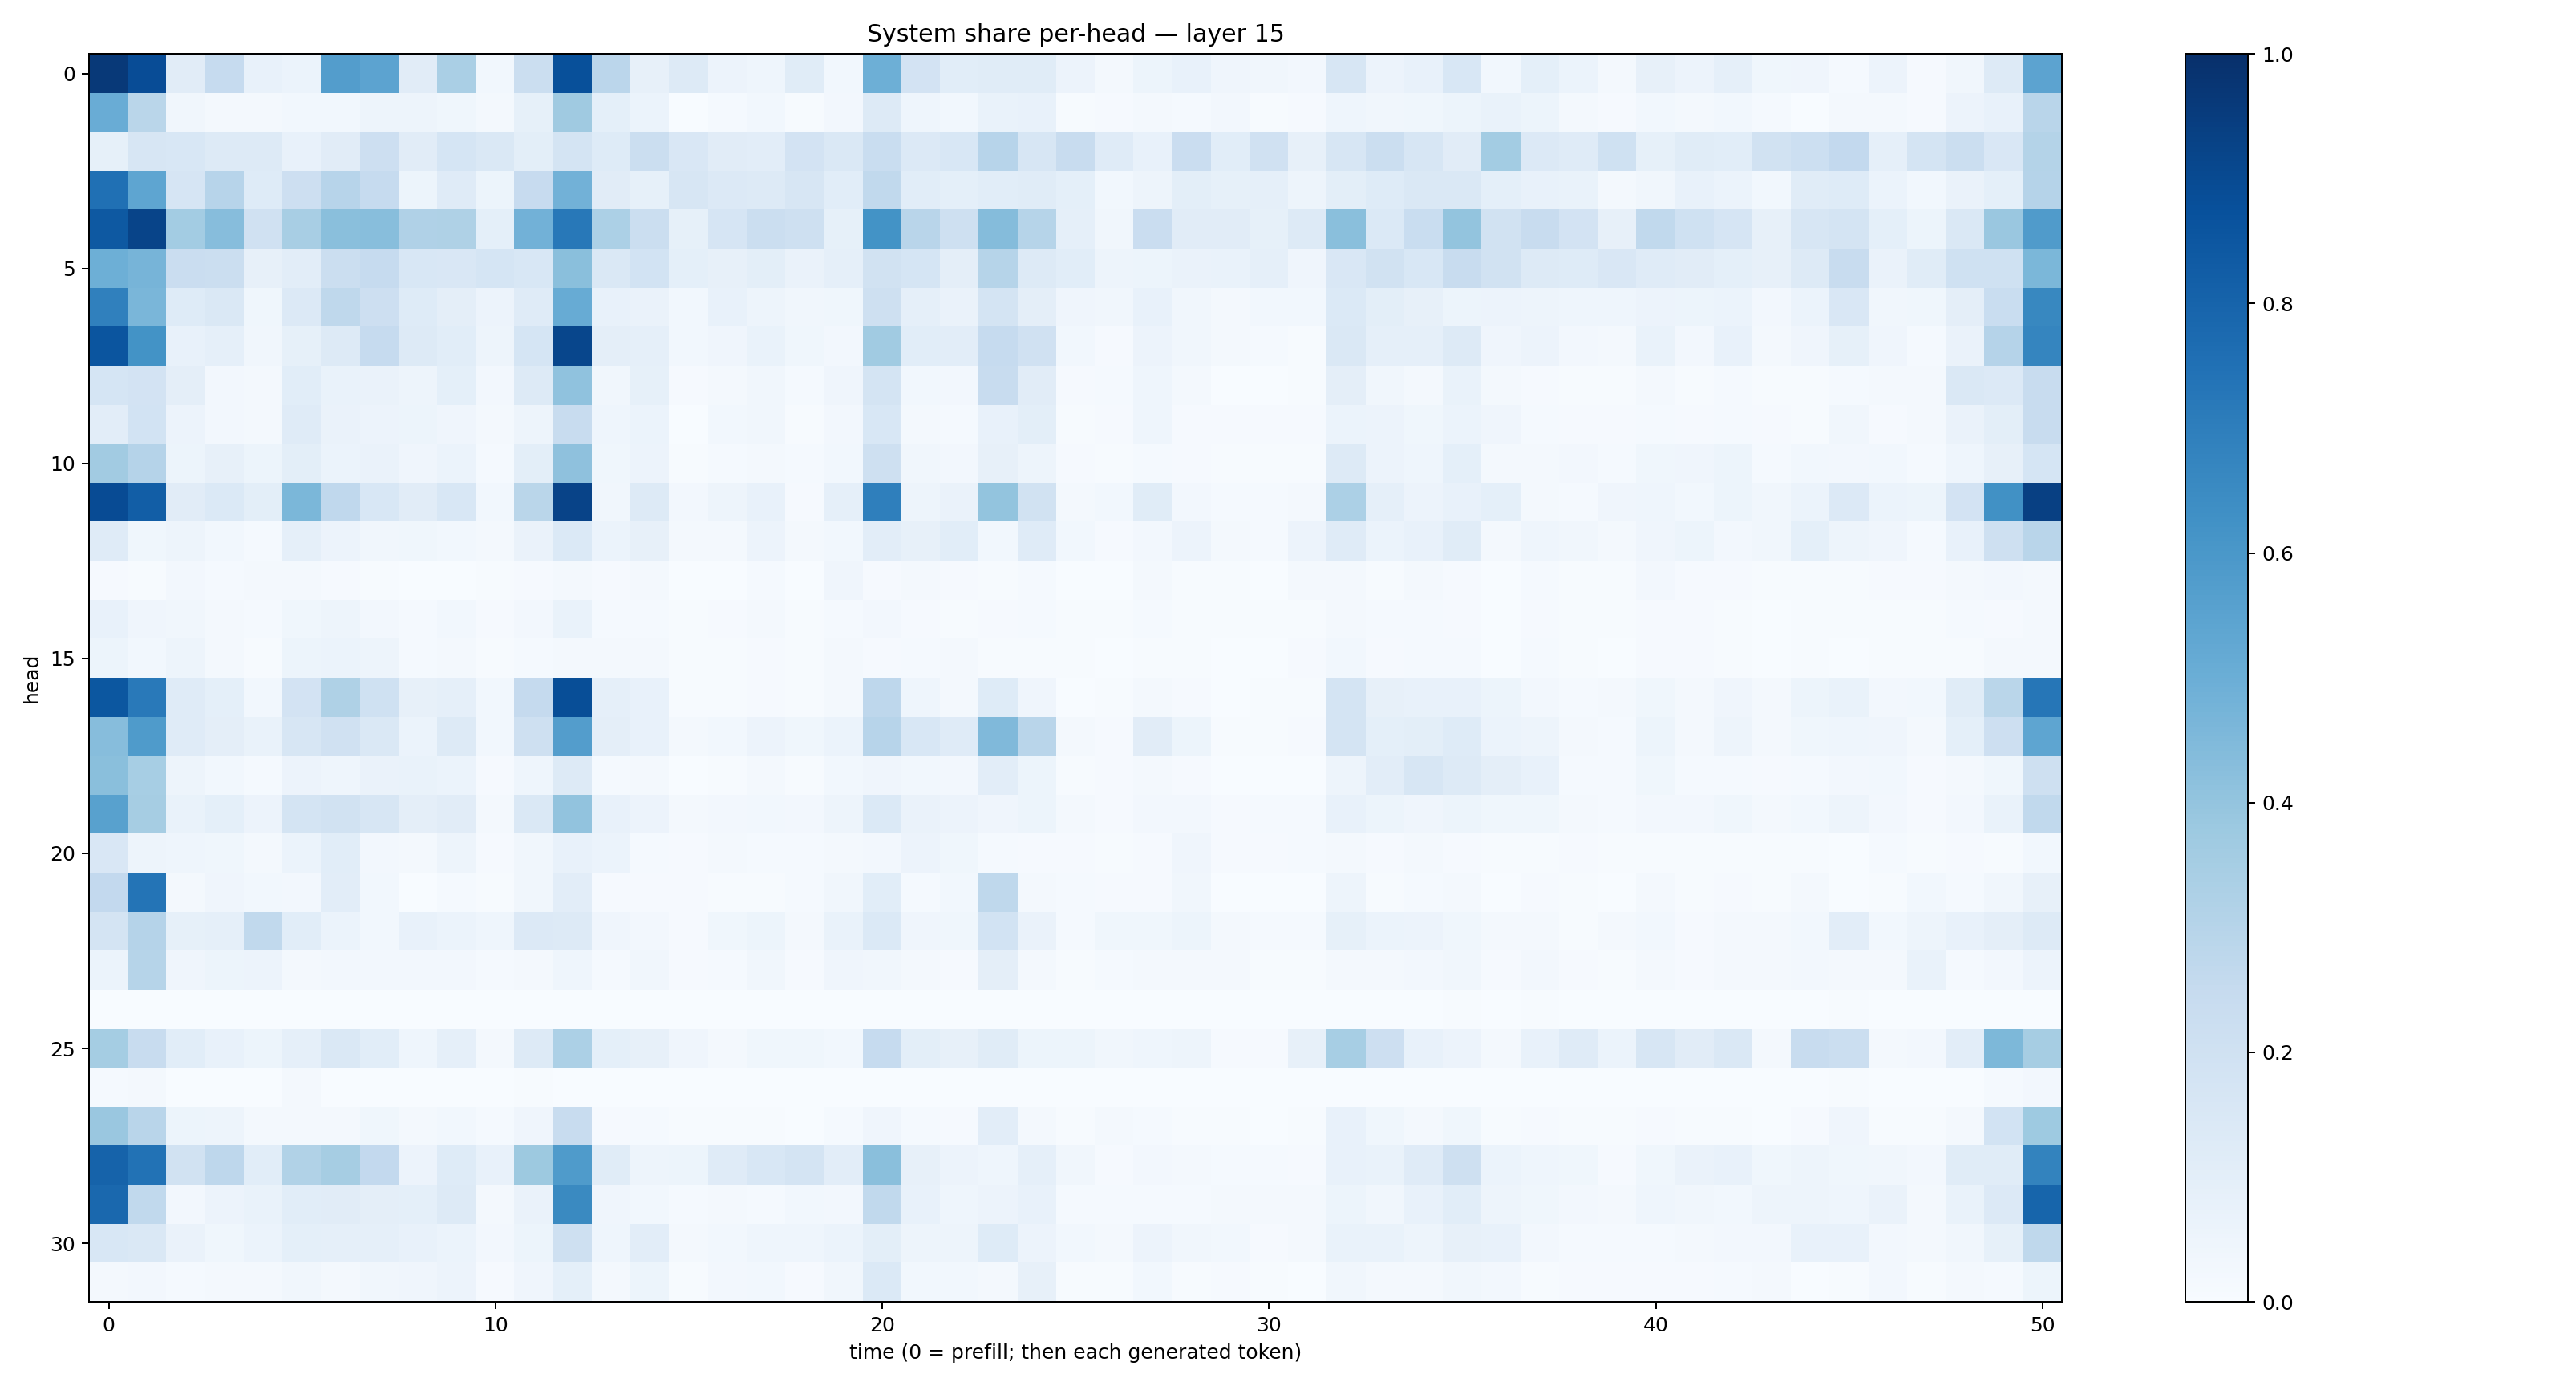

The table this chart was drawn from, first rows:
0.9613334, 0.88879377, 0.11028887, 0.249773, 0.07114958, 0.059168424, 0.57126206, 0.54381394, 0.110765666, 0.33802474, 0.03079112, 0.22209178, 0.8764857, 0.28181633, 0.07998195, 0.13063554, 0.05621993, 0.045991804, 0.11602915, 0.02769709, 0.49419853, 0.18127051, 0.10638357, 0.11449004
0.5072, 0.2855, 0.03171, 0.02306, 0.02001, 0.02782, 0.02919, 0.04979, 0.05068, 0.03579, 0.01962, 0.08551, 0.3677, 0.09327, 0.06184, 0.00237, 0.01187, 0.03071, 0.005205, 0.02539, 0.125, 0.04382, 0.03066, 0.06676
0.08511, 0.1629, 0.1528, 0.1264, 0.1259, 0.07223, 0.1132, 0.2137, 0.11, 0.1692, 0.1423, 0.1001, 0.1766, 0.1234, 0.2255, 0.152, 0.1125, 0.1053, 0.1809, 0.1466, 0.2329, 0.1354, 0.1553, 0.2946
0.7505, 0.5366, 0.1652, 0.2949, 0.1244, 0.2146, 0.2952, 0.2473, 0.05093, 0.1208, 0.05382, 0.2427, 0.481, 0.1113, 0.08313, 0.161, 0.1355, 0.1291, 0.1591, 0.1064, 0.2653, 0.1083, 0.09014, 0.1064
0.8418, 0.9193, 0.3564, 0.4299, 0.1987, 0.3415, 0.4243, 0.4289, 0.3179, 0.3241, 0.09115, 0.4839, 0.7199, 0.33, 0.2195, 0.08498, 0.1667, 0.2226, 0.2097, 0.08391, 0.6177, 0.2895, 0.2088, 0.4357
0.495, 0.4689, 0.2281, 0.2248, 0.08132, 0.1026, 0.2248, 0.2467, 0.1531, 0.1519, 0.1686, 0.1527, 0.4222, 0.1446, 0.1846, 0.09334, 0.07943, 0.1, 0.06442, 0.08696, 0.1879, 0.1718, 0.0953, 0.2974
0.6886, 0.4619, 0.1212, 0.1457, 0.03868, 0.1345, 0.2706, 0.213, 0.1241, 0.09573, 0.05481, 0.1187, 0.5086, 0.07576, 0.06289, 0.02888, 0.07294, 0.04864, 0.03414, 0.03829, 0.2048, 0.08678, 0.06294, 0.1742
0.859, 0.6199, 0.07316, 0.08632, 0.03246, 0.08532, 0.1322, 0.2464, 0.1283, 0.1074, 0.04886, 0.1688, 0.9111, 0.09719, 0.08847, 0.03046, 0.041, 0.06743, 0.03759, 0.02604, 0.3638, 0.1064, 0.1048, 0.2488
0.1706, 0.1814, 0.09464, 0.02637, 0.01856, 0.108, 0.06939, 0.06251, 0.04963, 0.0901, 0.02652, 0.1262, 0.4082, 0.03236, 0.08546, 0.009731, 0.02125, 0.03156, 0.01503, 0.04268, 0.1779, 0.03069, 0.02705, 0.2402
0.1048, 0.1854, 0.05769, 0.02572, 0.01795, 0.1203, 0.06557, 0.05699, 0.05107, 0.03948, 0.01694, 0.04766, 0.2418, 0.04545, 0.0615, 0.002825, 0.03081, 0.03258, 0.007073, 0.02531, 0.1528, 0.0225, 0.01425, 0.07443
0.3614, 0.302, 0.05292, 0.0799, 0.05127, 0.1011, 0.05865, 0.06405, 0.0413, 0.06137, 0.01236, 0.09988, 0.4107, 0.03666, 0.05472, 0.005398, 0.01432, 0.01897, 0.01237, 0.02954, 0.2037, 0.03258, 0.02734, 0.08121
0.8941, 0.8234, 0.1128, 0.1387, 0.09988, 0.4583, 0.2693, 0.1525, 0.1098, 0.1543, 0.0276, 0.2876, 0.9236, 0.03306, 0.1305, 0.0273, 0.04959, 0.07316, 0.009046, 0.08797, 0.6951, 0.05012, 0.0629, 0.4018
0.1206, 0.03887, 0.04869, 0.03099, 0.01523, 0.08801, 0.05711, 0.03385, 0.03532, 0.02827, 0.01828, 0.06583, 0.1373, 0.06078, 0.07966, 0.0211, 0.01615, 0.05691, 0.01958, 0.03064, 0.1024, 0.08145, 0.107, 0.02985
0.01145, 0.007371, 0.02394, 0.01385, 0.01849, 0.01875, 0.008697, 0.004992, 0.002913, 0.002955, 0.005044, 0.009248, 0.01645, 0.008963, 0.01873, 0.003231, 0.003343, 0.013, 0.002278, 0.04102, 0.01032, 0.01755, 0.01152, 0.004636
0.0731, 0.03922, 0.03259, 0.02141, 0.01516, 0.03891, 0.04944, 0.02648, 0.01448, 0.02863, 0.008569, 0.02662, 0.06801, 0.01498, 0.01176, 0.006973, 0.008069, 0.0186, 0.004628, 0.01425, 0.0269, 0.009286, 0.007198, 0.0109
0.05325, 0.03, 0.04857, 0.01986, 0.004747, 0.05344, 0.05876, 0.0476, 0.01299, 0.01729, 0.007295, 0.01358, 0.02109, 0.01831, 0.01698, 0.007536, 0.00475, 0.01111, 0.005121, 0.023, 0.00933, 0.01234, 0.01659, 0.004754
0.8501, 0.7166, 0.1188, 0.09307, 0.02796, 0.1823, 0.3219, 0.1995, 0.08049, 0.08907, 0.03062, 0.2505, 0.8831, 0.08898, 0.07067, 0.004553, 0.00718, 0.008089, 0.005543, 0.01671, 0.2758, 0.04299, 0.01848, 0.122
0.43, 0.583, 0.1204, 0.09582, 0.06887, 0.1577, 0.1961, 0.1419, 0.0622, 0.1259, 0.02919, 0.2094, 0.5735, 0.09396, 0.07371, 0.02164, 0.02992, 0.05502, 0.03711, 0.05908, 0.2932, 0.156, 0.12, 0.4471
0.4235, 0.3445, 0.0485, 0.02807, 0.0119, 0.05788, 0.04549, 0.06525, 0.06774, 0.05981, 0.0112, 0.04603, 0.1278, 0.01381, 0.01709, 0.002543, 0.007148, 0.01596, 0.004102, 0.0306, 0.03974, 0.02786, 0.02462, 0.1028
0.5565, 0.3501, 0.06845, 0.09128, 0.05632, 0.1739, 0.1885, 0.1605, 0.09568, 0.1123, 0.02025, 0.1421, 0.4048, 0.0765, 0.05548, 0.01867, 0.02541, 0.02979, 0.02585, 0.04903, 0.1376, 0.06466, 0.05794, 0.04075
0.1498, 0.04992, 0.04572, 0.03527, 0.01899, 0.06199, 0.1083, 0.02574, 0.01971, 0.05058, 0.01084, 0.03169, 0.07666, 0.06213, 0.01526, 0.01071, 0.01635, 0.01531, 0.01296, 0.01689, 0.02651, 0.05506, 0.03554, 0.01237
0.2604, 0.7363, 0.01649, 0.04174, 0.03092, 0.02481, 0.1044, 0.02966, 0.002196, 0.012, 0.004214, 0.03417, 0.1028, 0.01165, 0.008231, 0.01137, 0.004987, 0.004984, 0.01246, 0.03244, 0.109, 0.01494, 0.0298, 0.2711
0.173, 0.3011, 0.08453, 0.0885, 0.2642, 0.1087, 0.05966, 0.02945, 0.07541, 0.05938, 0.04624, 0.1349, 0.1266, 0.04082, 0.02537, 0.01022, 0.03651, 0.05192, 0.02208, 0.06951, 0.1403, 0.04135, 0.03878, 0.1857
0.05972, 0.2992, 0.04209, 0.05253, 0.05615, 0.02333, 0.02506, 0.02382, 0.02546, 0.02389, 0.0126, 0.02088, 0.04378, 0.01395, 0.03267, 0.008466, 0.01216, 0.03343, 0.009417, 0.04161, 0.0341, 0.01621, 0.009473, 0.09606
0.0008075, 0.0007599, 0.0008304, 0.002263, 0.0004894, 0.000143, 0.0006514, 0.0001704, 0.0003823, 0.0003265, 0.0002801, 0.0003119, 2.3412098e-05, 0.0001089, 0.0001917, 0.0002643, 0.000353, 9.950511e-05, 7.119014e-05, 0.0003014, 6.909771e-05, 0.000274, 0.0004416, 0.000112
0.3544, 0.2387, 0.1077, 0.07552, 0.05222, 0.08757, 0.1463, 0.1082, 0.04517, 0.08645, 0.01706, 0.1292, 0.3303, 0.0929, 0.07893, 0.04297, 0.01632, 0.03821, 0.03698, 0.03063, 0.2494, 0.1008, 0.08022, 0.116
0.01238, 0.02289, 0.003679, 0.00239, 0.003627, 0.01674, 0.00266, 0.001359, 0.002811, 0.002297, 0.0004595, 0.005789, 0.00306, 0.000651, 0.0004894, 6.062595e-05, 0.0003959, 0.0005365, 0.0002043, 0.0005051, 0.001831, 0.0008152, 0.00121, 0.0009116
0.3863, 0.2929, 0.05103, 0.04775, 0.01781, 0.02217, 0.01867, 0.03597, 0.02199, 0.02917, 0.01453, 0.04079, 0.2383, 0.009371, 0.01404, 0.004441, 0.004237, 0.004655, 0.003203, 0.0131, 0.03977, 0.01355, 0.008161, 0.1043
0.8025, 0.7428, 0.1894, 0.2746, 0.1073, 0.3153, 0.3513, 0.2585, 0.05554, 0.1243, 0.07253, 0.3753, 0.5846, 0.1154, 0.04928, 0.05096, 0.1194, 0.1538, 0.1732, 0.1037, 0.4225, 0.08077, 0.05734, 0.04649
0.7816, 0.2642, 0.02733, 0.05776, 0.06738, 0.1076, 0.112, 0.09484, 0.09247, 0.1267, 0.01684, 0.0633, 0.6546, 0.04027, 0.02827, 0.01292, 0.01717, 0.01466, 0.02913, 0.02646, 0.265, 0.07518, 0.04545, 0.05485
0.1539, 0.1413, 0.06346, 0.03751, 0.06009, 0.09279, 0.08651, 0.08599, 0.07341, 0.05981, 0.02714, 0.05303, 0.2076, 0.0436, 0.1039, 0.01955, 0.03056, 0.04622, 0.04436, 0.06097, 0.1009, 0.05001, 0.0471, 0.125
0.01625, 0.02555, 0.01289, 0.01848, 0.01759, 0.03137, 0.01801, 0.03141, 0.04212, 0.05693, 0.01068, 0.04111, 0.09018, 0.0229, 0.05462, 0.004656, 0.02503, 0.0311, 0.007903, 0.03167, 0.1375, 0.02986, 0.02924, 0.01624
